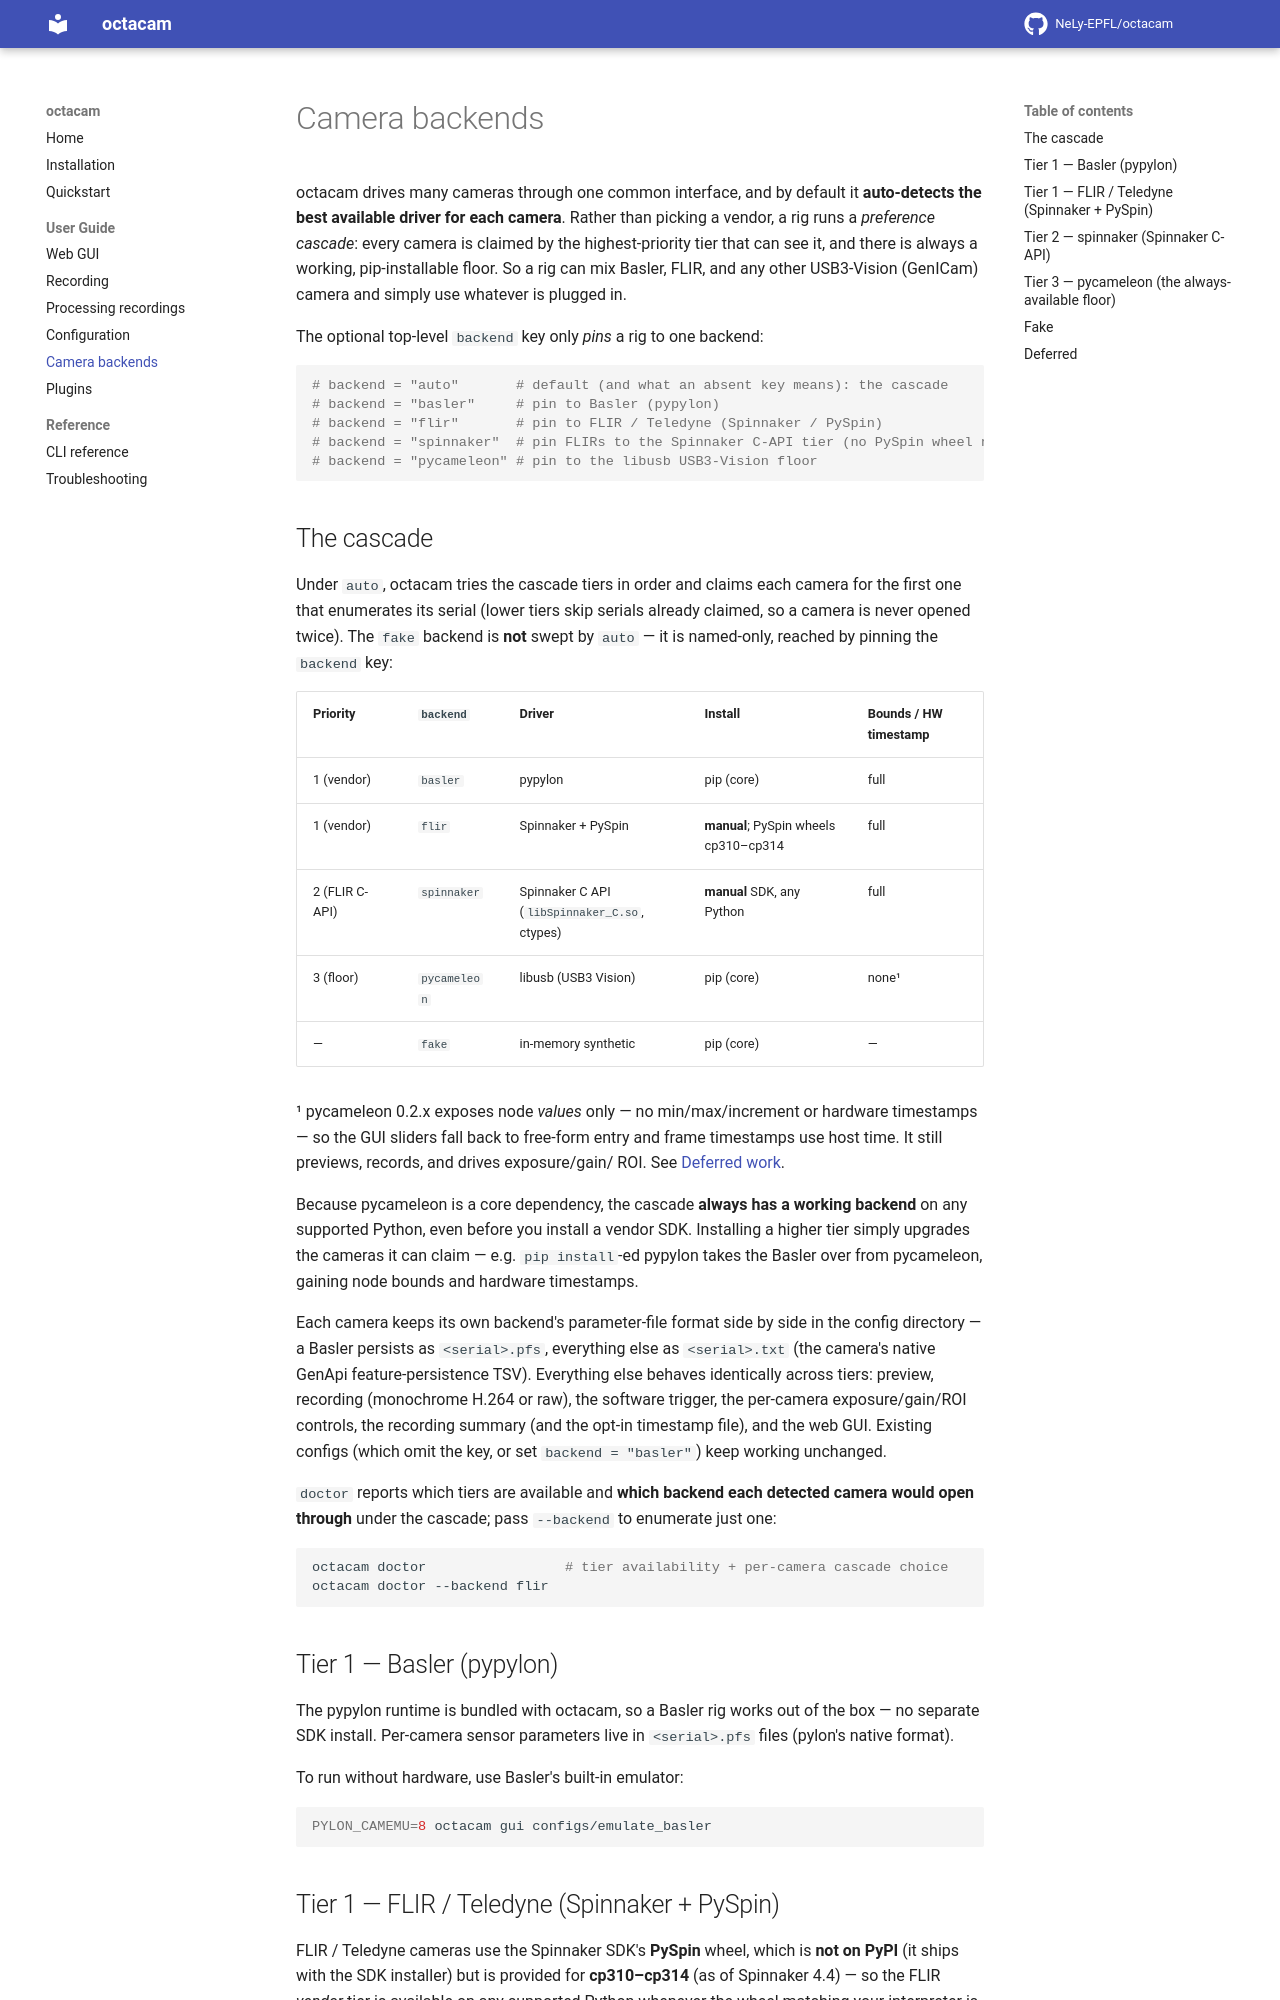

repository: NeLy-EPFL/octacam · page: 0.3.0/guide/backends/index.html · generator: mkdocs

# Camera backends

octacam drives many cameras through one common interface, and by default it
**auto-detects the best available driver for each camera**. Rather than picking a
vendor, a rig runs a *preference cascade*: every camera is claimed by the
highest-priority tier that can see it, and there is always a working,
pip-installable floor. So a rig can mix Basler, FLIR, and any other
USB3-Vision (GenICam) camera and simply use whatever is plugged in.

The optional top-level `backend` key only *pins* a rig to one backend:

```toml
# backend = "auto"       # default (and what an absent key means): the cascade
# backend = "basler"     # pin to Basler (pypylon)
# backend = "flir"       # pin to FLIR / Teledyne (Spinnaker / PySpin)
# backend = "spinnaker"  # pin FLIRs to the Spinnaker C-API tier (no PySpin wheel needed)
# backend = "pycameleon" # pin to the libusb USB3-Vision floor
```

## The cascade

Under `auto`, octacam tries the cascade tiers in order and claims each camera for
the first one that enumerates its serial (lower tiers skip serials already
claimed, so a camera is never opened twice). The `fake` backend is **not** swept
by `auto` — it is named-only, reached by pinning the `backend` key:

| Priority | `backend` | Driver | Install | Bounds / HW timestamp |
| --- | --- | --- | --- | --- |
| 1 (vendor) | `basler` | pypylon | pip (core) | full |
| 1 (vendor) | `flir` | Spinnaker + PySpin | **manual**; PySpin wheels cp310–cp314 | full |
| 2 (FLIR C-API) | `spinnaker` | Spinnaker C API (`libSpinnaker_C.so`, ctypes) | **manual** SDK, any Python | full |
| 3 (floor) | `pycameleon` | libusb (USB3 Vision) | pip (core) | none¹ |
| — | `fake` | in-memory synthetic | pip (core) | — |

¹ pycameleon 0.2.x exposes node *values* only — no min/max/increment or
hardware timestamps — so the GUI sliders fall back to free-form entry and frame
timestamps use host time. It still previews, records, and drives exposure/gain/
ROI. See [Deferred work](#deferred).

Because pycameleon is a core dependency, the cascade **always has a working
backend** on any supported Python, even before you install a vendor SDK.
Installing a higher tier simply upgrades the cameras it can
claim — e.g. `pip install`-ed pypylon takes the Basler over from pycameleon,
gaining node bounds and hardware timestamps.

Each camera keeps its own backend's parameter-file format side by side in the
config directory — a Basler persists as `<serial>.pfs`, everything else as
`<serial>.txt` (the camera's native GenApi feature-persistence TSV). Everything
else behaves identically across tiers: preview,
recording (monochrome H.264 or raw), the software trigger, the per-camera
exposure/gain/ROI controls, the recording summary (and the opt-in timestamp file),
and the web GUI. Existing configs (which omit the key, or set
`backend = "basler"`) keep working unchanged.

`doctor` reports which tiers are available and **which backend each detected
camera would open through** under the cascade; pass `--backend` to enumerate just
one:

```bash
octacam doctor                 # tier availability + per-camera cascade choice
octacam doctor --backend flir
```

## Tier 1 — Basler (pypylon)

The pypylon runtime is bundled with octacam, so a Basler rig works out of the box
— no separate SDK install. Per-camera sensor parameters live in `<serial>.pfs`
files (pylon's native format).

To run without hardware, use Basler's built-in emulator:

```bash
PYLON_CAMEMU=8 octacam gui configs/emulate_basler
```
